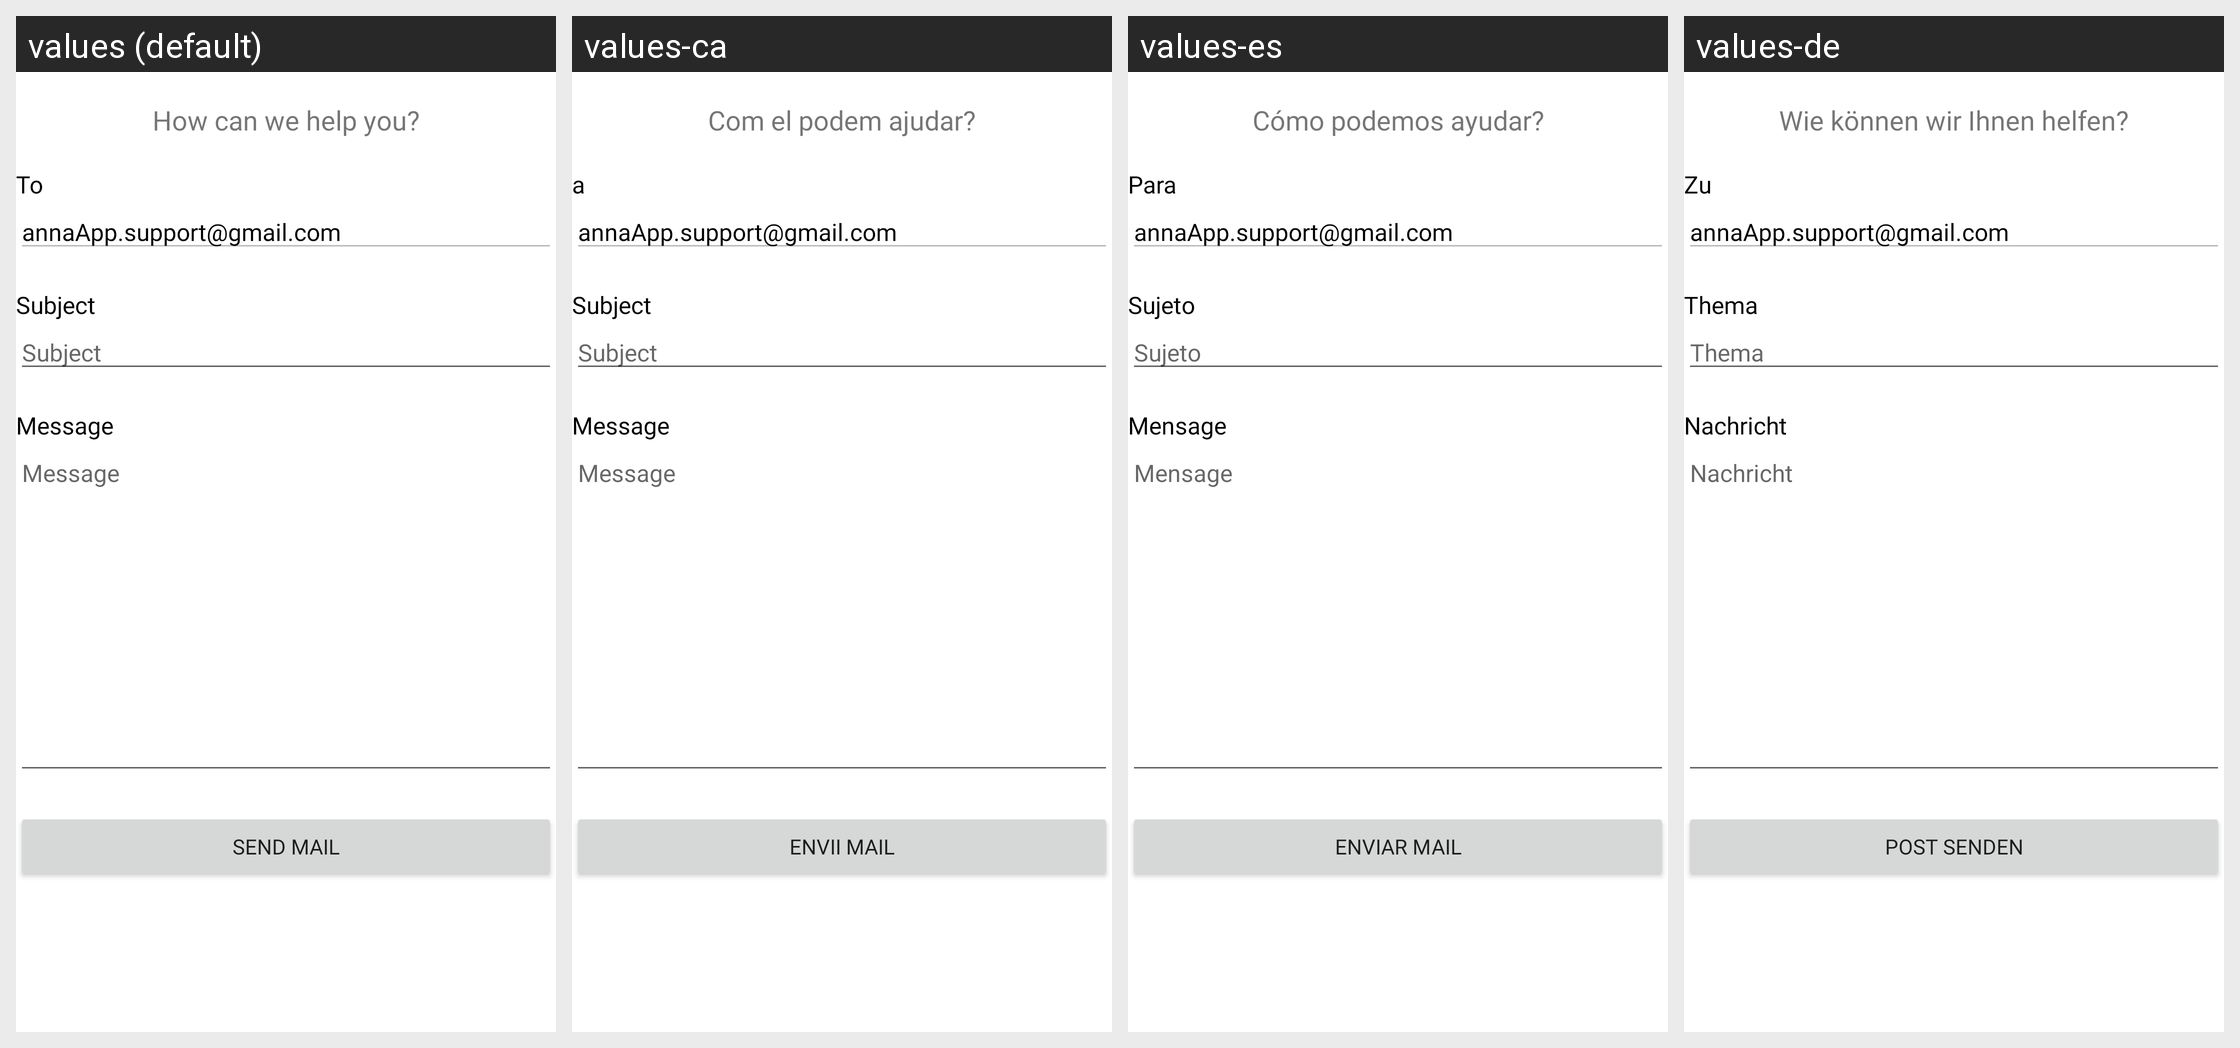

Here is an Android app screen in its default locale and in the app's own translations. Write out the translated-string differences for the strings that appear on this screen.
Android screen res/layout/activity_contact_us.xml rendered under 4 locales, left to right: values (default), values-ca, values-es, values-de. Device: Nexus 5 (rendered at 1080×1920; each locale shown at half size, 540×960, under a caption strip naming it); theme Theme.Anna.NoActionBar.
Other locales in the repository, not shown: values-en, values-fr, values-it.
Strings drawn on this screen, with the default value and each locale's value (text and hints the layout hard-codes, and strings that could not be matched under every locale, appear in the picture but are not listed):

sendMailTitle
  values: How can we help you?
  values-ca: Com el podem ajudar?
  values-es: Cómo podemos ayudar?
  values-de: Wie können wir Ihnen helfen?

emailTo
  values: To
  values-ca: a
  values-es: Para
  values-de: Zu

supportEmail
  values: annaApp.support@gmail.com
  values-ca: annaApp.support@gmail.com
  values-es: annaApp.support@gmail.com
  values-de: annaApp.support@gmail.com

buttonSend
  values: Send mail
  values-ca: Envii mail
  values-es: Enviar mail
  values-de: Post senden
